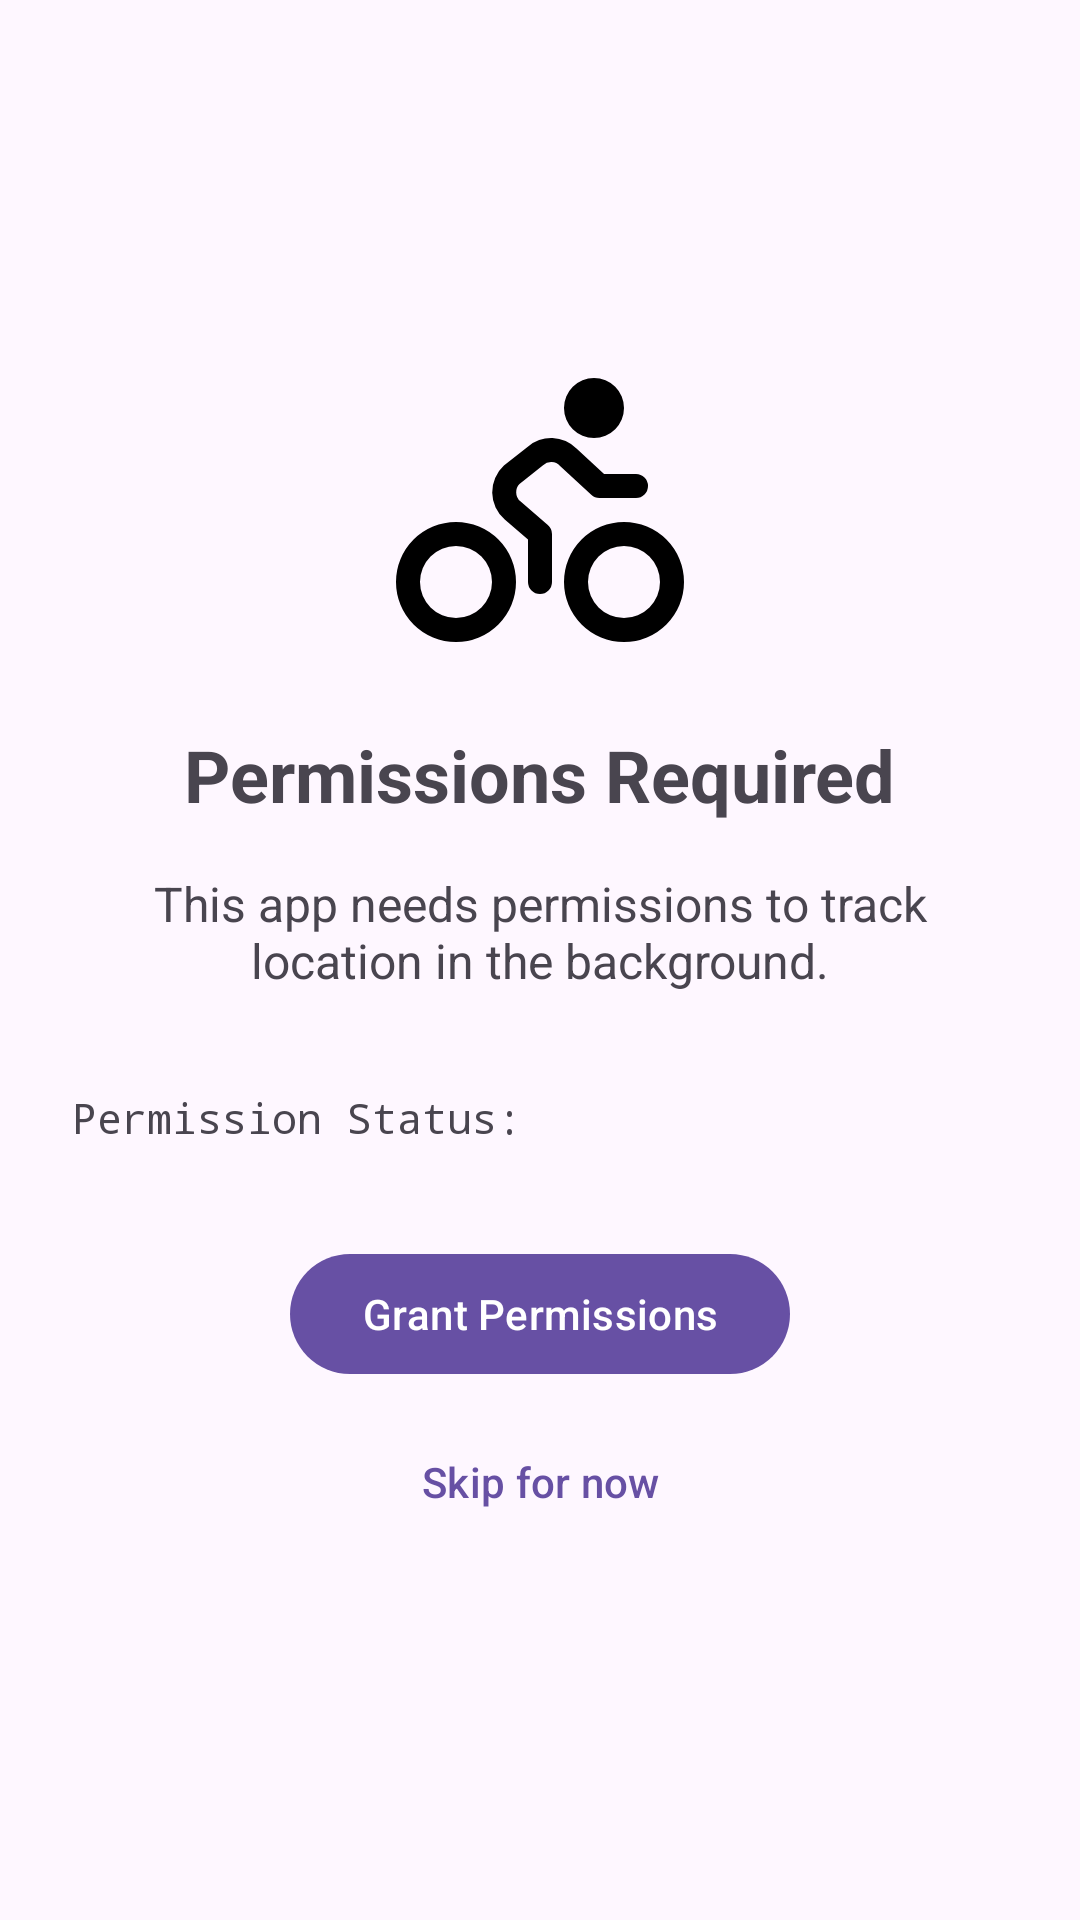

This screen was rendered from an Android layout file. Write that file and the resources it references.
<!-- AndroidManifest.xml: application theme Theme.Class26AAnds2 -->
<!-- res/layout/activity_permissions.xml -->
<?xml version="1.0" encoding="utf-8"?>
<LinearLayout
    xmlns:android="http://schemas.android.com/apk/res/android"
    android:id="@+id/main"
    android:layout_width="match_parent"
    android:layout_height="match_parent"
    android:orientation="vertical"
    android:padding="24dp"
    android:gravity="center">

    
    <ImageView
        android:layout_width="96dp"
        android:layout_height="96dp"
        android:src="@drawable/ic_cycling"
        android:contentDescription="App icon" />

    
    <TextView
        android:layout_width="wrap_content"
        android:layout_height="wrap_content"
        android:layout_marginTop="24dp"
        android:text="Permissions Required"
        android:textSize="24sp"
        android:textStyle="bold" />

    
    <TextView
        android:layout_width="wrap_content"
        android:layout_height="wrap_content"
        android:layout_marginTop="16dp"
        android:gravity="center"
        android:text="This app needs permissions to track location in the background."
        android:textSize="16sp" />

    
    <TextView
        android:id="@+id/lblStatus"
        android:layout_width="match_parent"
        android:layout_height="wrap_content"
        android:layout_marginTop="32dp"
        android:fontFamily="monospace"
        android:textSize="14sp"
        android:text="Permission Status:" />

    
    <com.google.android.material.button.MaterialButton
        android:id="@+id/btnGrantPermissions"
        android:layout_width="wrap_content"
        android:layout_height="wrap_content"
        android:layout_marginTop="32dp"
        android:text="Grant Permissions" />

    <com.google.android.material.button.MaterialButton
        android:id="@+id/btnSkip"
        android:layout_width="wrap_content"
        android:layout_height="wrap_content"
        android:layout_marginTop="8dp"
        style="@style/Widget.Material3.Button.TextButton"
        android:text="Skip for now" />

</LinearLayout>
<!-- resources referenced by this layout -->
<resources>
  <!-- drawable ic_cycling (drawable) -->
  <?xml version="1.0" encoding="utf-8"?>
  <vector xmlns:android="http://schemas.android.com/apk/res/android"
      android:width="24dp"
      android:height="24dp"
      android:viewportWidth="24"
      android:viewportHeight="24">
  
      <path
          android:fillColor="#000000"
          android:pathData="M5,23a5,5,0,1,1,5-5A5.006,5.006,0,0,1,5,23Zm0-8a3,3,0,1,0,3,3A3,3,0,0,0,5,15Zm14,8a5,5,0,1,1,5-5A5.006,5.006,0,0,1,19,23Zm0-8a3,3,0,1,0,3,3A3,3,0,0,0,19,15Zm-6,3V14a1,1,0,0,0-0.349-0.758l-2.286-1.965a0.986 0.986 ,0,0,1-0.348-0.743 0.97 0.97,0,0,1,0.274-0.71l1.963-1.562a1.007,1.007,0,0,1,1.418 0.067 l2.6,2.4a1,1,0,0,0,0.679 0.266 H20a1,1,0,0,0,0-2H17.34L15.063,6.892a2.973,2.973,0,0,0-4.105-0.152L8.994,8.3a3,3,0,0,0,0.068,4.491L11,14.459V18a1,1,0,0,0,2,0ZM16.5,1A2.5,2.5,0,1,0,19,3.5,2.5,2.5,0,0,0,16.5,1Z" />
  </vector>
  <style name="Theme.Class26AAnds2" parent="Base.Theme.Class26AAnds2" />
  <style name="Base.Theme.Class26AAnds2" parent="Theme.Material3.DayNight.NoActionBar">
          
          
      </style>
</resources>
